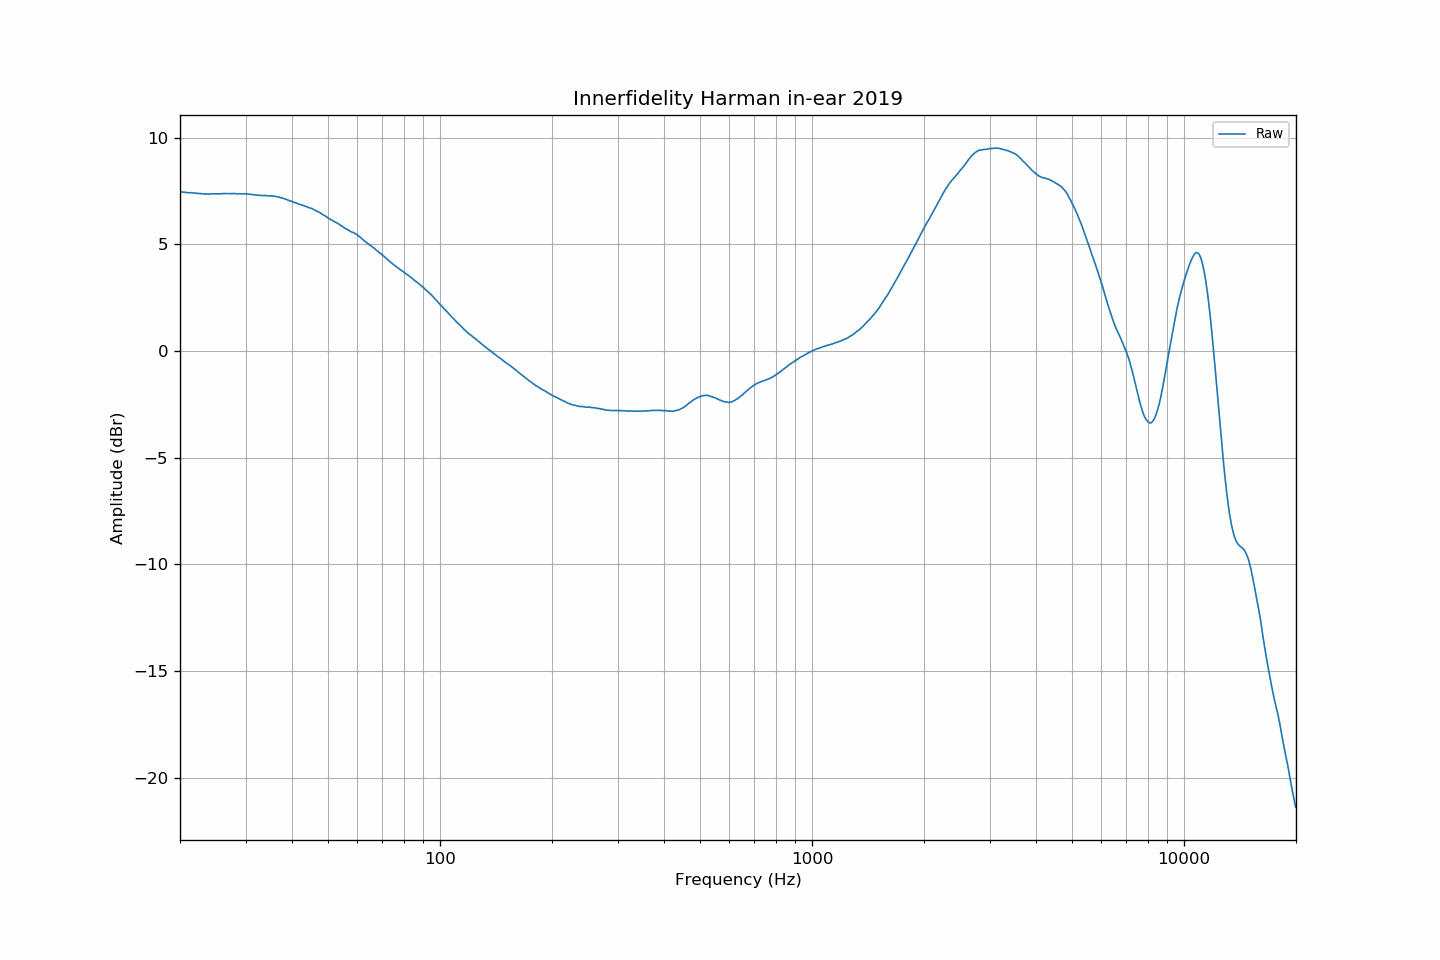

Source data for this figure (header and first rows):
frequency, raw
20.00, 7.46
20.20, 7.45
20.40, 7.44
20.61, 7.44
20.81, 7.42
21.02, 7.42
21.23, 7.41
21.44, 7.42
21.66, 7.41
21.87, 7.40
22.09, 7.39
22.31, 7.39
22.54, 7.38
22.76, 7.37
22.99, 7.36
23.22, 7.35
23.45, 7.36
23.69, 7.35
23.92, 7.35
24.16, 7.36
24.40, 7.37
24.65, 7.37
24.89, 7.37
25.14, 7.36
25.39, 7.36
25.65, 7.36
25.91, 7.37
26.16, 7.38
26.43, 7.38
26.69, 7.38
26.96, 7.37
27.23, 7.37
27.50, 7.37
27.77, 7.38
28.05, 7.38
28.33, 7.36
28.62, 7.36
28.90, 7.37
29.19, 7.37
29.48, 7.36
29.78, 7.36
30.08, 7.37
30.38, 7.36
30.68, 7.34
30.99, 7.34
31.30, 7.33
31.61, 7.32
31.93, 7.31
32.24, 7.31
32.57, 7.29
32.89, 7.29
33.22, 7.29
33.55, 7.28
33.89, 7.29
34.23, 7.27
34.57, 7.27
34.92, 7.26
35.27, 7.27
35.62, 7.25
35.97, 7.25
... 635 more rows
